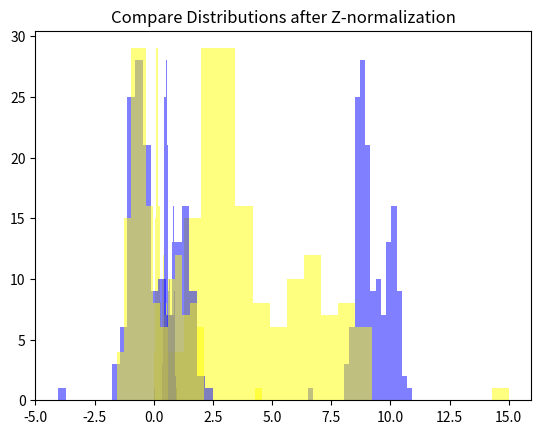

Write Python code to recreate this figure.
# L06-A-2-Normalization.py

import numpy as np
import random as rn
import matplotlib.pyplot as plt


# Distribution 1
sigma = 0.3
mu1a = 8.9
mu1b = 10.1
d1 = [6.5]
d1 = d1 + [rn.normalvariate(mu1a, sigma) for ii in range(100)]
d1 = d1 + [rn.normalvariate(mu1b, sigma) for ii in range(50)]
d1 = np.array(d1)

# Distribution 2
sigma = 1
mu2a = 3
mu2b = 7
d2 = [15]
d2 = d2 + [rn.normalvariate(mu2a, sigma) for ii in range(100)]
d2 = d2 + [rn.normalvariate(mu2b, sigma) for ii in range(50)]
d2 = np.array(d2)

# Compare the distributions by overlaying histograms
plt.hist(d1, bins = 20, color=[0, 0, 1, 0.5])
plt.hist(d2, bins = 20, color=[1, 1, 0, 0.5])
plt.title("Compare Distributions without normalization")
plt.show()
# Are the distributions different?  If so, how are they different?

# Min Max Normalization or Feature Scaling
d1mm = (d1 - np.min(d1))/(np.max(d1) - np.min(d1))
d2mm = (d2 - np.min(d2))/(np.max(d2) - np.min(d2))
# Compare the distributions by overlaying histograms
plt.hist(d1mm, bins = 20, color=[0, 0, 1, 0.5])
plt.hist(d2mm, bins = 20, color=[1, 1, 0, 0.5])
plt.title("Compare Distributions after Min-Max Normalization")
plt.show()
# Are the distributions different?  If so, how are they different?

# Standard Score or Z-Normalization
d1z = (d1 - np.mean(d1))/np.std(d1)
d2z = (d2 - np.mean(d2))/np.std(d2)
# Compare the distributions by overlaying histograms
plt.hist(d1z, bins = 20, color=[0, 0, 1, 0.5])
plt.hist(d2z, bins = 20, color=[1, 1, 0, 0.5])
plt.title("Compare Distributions after Z-normalization")
plt.show()
# Are the distributions different?  If so, how are they different?
